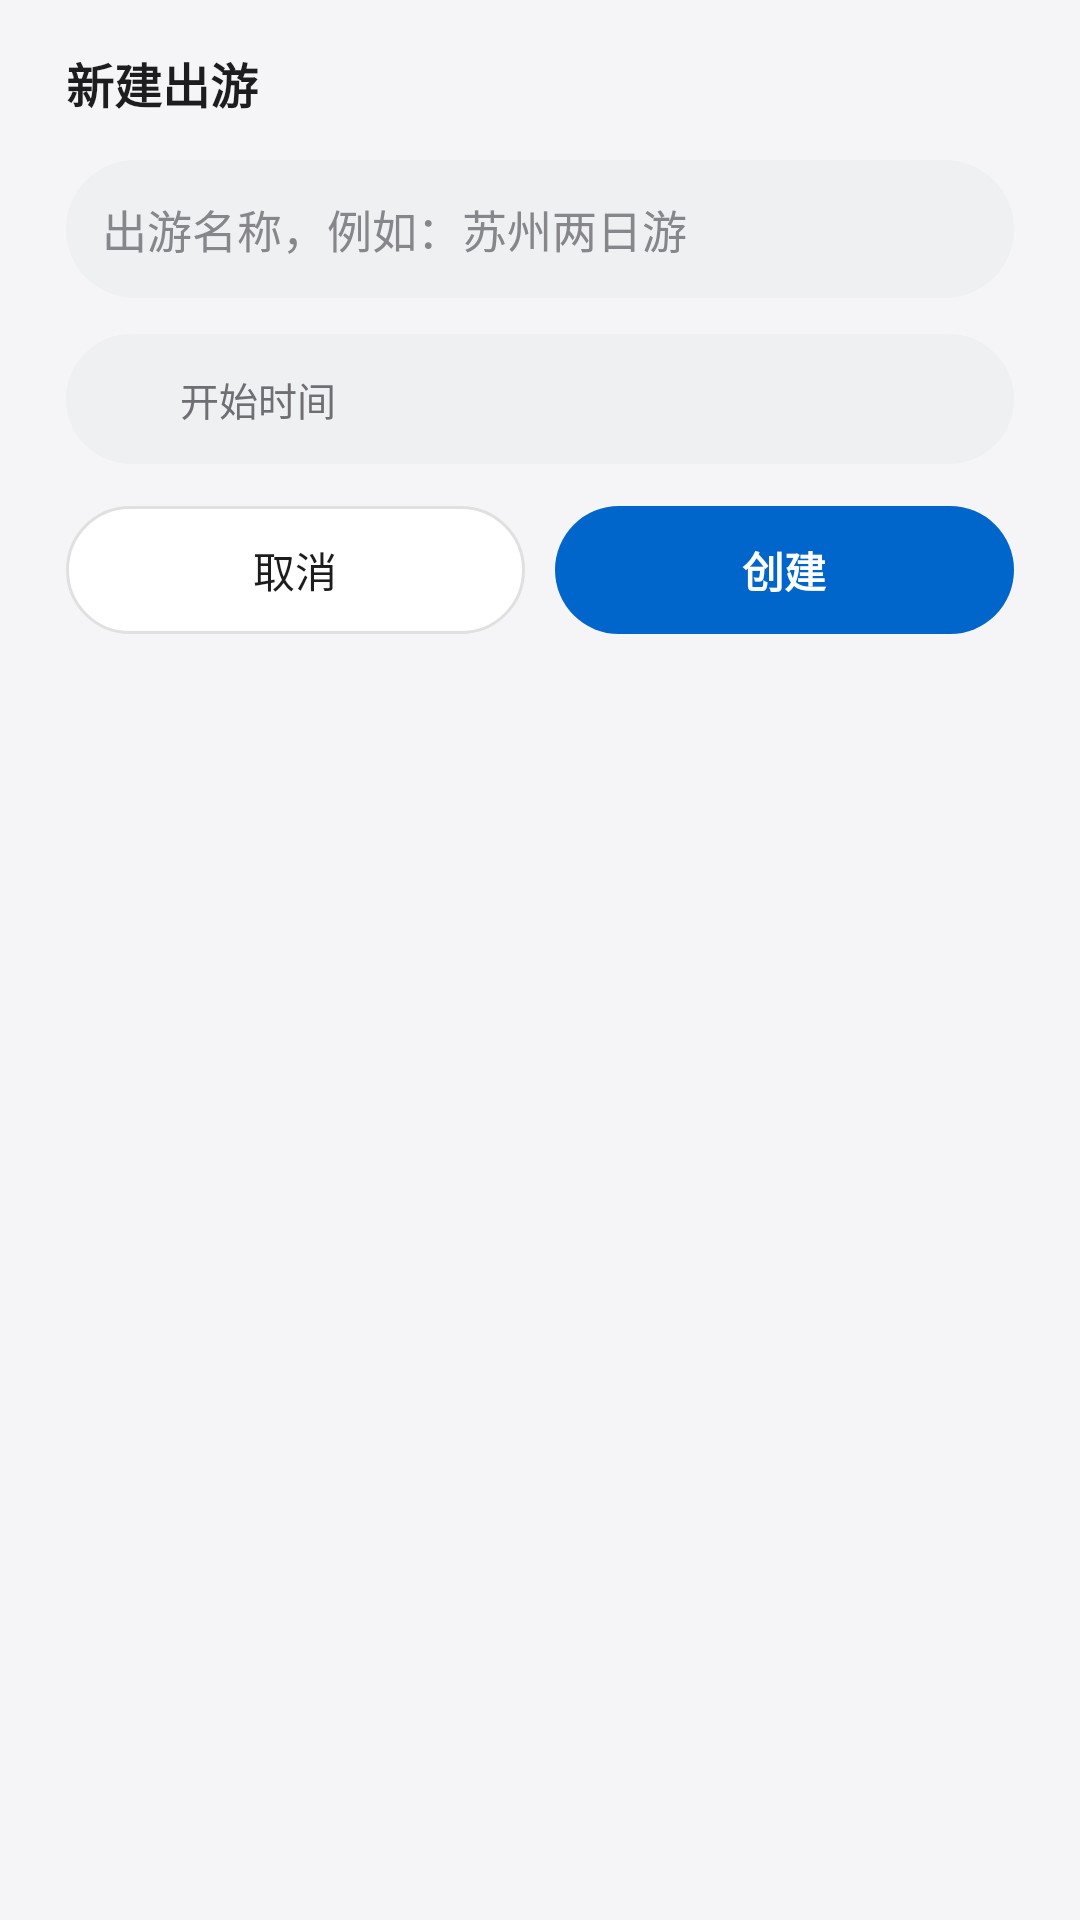

Produce the Android XML layout that renders to this screen, including the resource entries it uses.
<!-- AndroidManifest.xml: application theme AppTheme -->
<!-- res/layout/dialog_add_trip.xml -->
<?xml version="1.0" encoding="utf-8"?>
<LinearLayout xmlns:android="http://schemas.android.com/apk/res/android"
    android:layout_width="match_parent"
    android:layout_height="wrap_content"
    android:orientation="vertical"
    android:paddingStart="22dp" android:paddingEnd="22dp"
    android:paddingTop="16dp" android:paddingBottom="10dp">

    <TextView android:id="@+id/tv_at_title"
        android:layout_width="wrap_content" android:layout_height="wrap_content"
        android:text="新建出游" android:textSize="16sp" android:textStyle="bold"
        android:textColor="@color/text_main" />

    <EditText android:id="@+id/et_trip_name"
        android:layout_width="match_parent"
        android:layout_height="wrap_content"
        android:layout_marginTop="14dp"
        android:background="@drawable/bg_input"
        android:padding="12dp"
        android:hint="出游名称，例如：苏州两日游"
        android:textColor="@color/text_main"
        android:textColorHint="@color/icon_gray"
        android:textSize="15sp"
        android:maxLength="20"
        android:maxLines="1" />

    <LinearLayout android:id="@+id/row_trip_start"
        android:layout_width="match_parent" android:layout_height="wrap_content"
        android:orientation="horizontal"
        android:gravity="center_vertical"
        android:background="@drawable/bg_input"
        android:padding="12dp"
        android:layout_marginTop="12dp"
        android:clickable="true" android:focusable="true"
        android:foreground="?android:attr/selectableItemBackground">
        <ImageView android:layout_width="18dp" android:layout_height="18dp"
            android:src="@drawable/ic_calendar" android:tint="@color/icon_gray" />
        <TextView android:layout_width="wrap_content" android:layout_height="wrap_content"
            android:layout_marginStart="8dp"
            android:text="开始时间" android:textSize="13sp"
            android:textColor="@color/text_sub" />
        <View android:layout_width="0dp" android:layout_height="1dp" android:layout_weight="1" />
        <TextView android:id="@+id/tv_trip_start"
            android:layout_width="wrap_content" android:layout_height="wrap_content"
            android:textSize="14sp" android:textColor="@color/text_main" />
    </LinearLayout>

    <LinearLayout
        android:layout_width="match_parent" android:layout_height="wrap_content"
        android:orientation="horizontal"
        android:layout_marginTop="14dp"
        android:layout_marginBottom="10dp">
        <TextView android:id="@+id/btn_at_cancel"
            android:layout_width="0dp" android:layout_height="wrap_content"
            android:layout_weight="1" android:layout_marginEnd="10dp"
            android:gravity="center" android:padding="11dp"
            android:text="取消" android:textSize="14sp"
            android:textColor="@color/chip_text"
            android:background="@drawable/bg_btn_ghost" />
        <TextView android:id="@+id/btn_at_save"
            android:layout_width="0dp" android:layout_height="wrap_content"
            android:layout_weight="1"
            android:gravity="center" android:padding="11dp"
            android:text="创建" android:textSize="14sp" android:textStyle="bold"
            android:textColor="#FFFFFF"
            android:background="@drawable/bg_btn_primary" />
    </LinearLayout>
</LinearLayout>
<!-- resources referenced by this layout -->
<resources>
  <color name="chip_text">#1d1d1f</color>
  <color name="icon_gray">#86868b</color>
  <color name="text_main">#1d1d1f</color>
  <color name="text_sub">#6e6e73</color>
  <!-- drawable bg_btn_ghost (drawable) -->
  <?xml version="1.0" encoding="utf-8"?>
  <shape xmlns:android="http://schemas.android.com/apk/res/android"
      android:shape="rectangle">
      <solid android:color="@color/card_bg" />
      <corners android:radius="9999dp" />
      <stroke android:width="1dp" android:color="@color/hairline" />
      
  </shape>
  <!-- drawable bg_btn_primary (drawable) -->
  <?xml version="1.0" encoding="utf-8"?>
  <shape xmlns:android="http://schemas.android.com/apk/res/android"
      android:shape="rectangle">
      <solid android:color="@color/primary" />
      <corners android:radius="9999dp" />
      
  </shape>
  <!-- drawable bg_input (drawable) -->
  <?xml version="1.0" encoding="utf-8"?>
  <shape xmlns:android="http://schemas.android.com/apk/res/android"
      android:shape="rectangle">
      <solid android:color="@color/chip_bg" />
      <corners android:radius="9999dp" />
      
  </shape>
  <style name="AppTheme" parent="@android:style/Theme.Material.Light.NoActionBar">
          <item name="android:colorPrimary">@color/primary</item>
          <item name="android:colorPrimaryDark">@color/primary_dark</item>
          <item name="android:colorAccent">@color/primary</item>
          <item name="android:statusBarColor">@color/page_bg</item>
          <item name="android:navigationBarColor">@color/page_bg</item>
          <item name="android:windowBackground">@color/page_bg</item>
          <item name="android:windowLightStatusBar">true</item>
          <item name="android:windowLightNavigationBar">true</item>
      </style>
  <color name="card_bg">#ffffff</color>
  <color name="hairline">#e0e0e0</color>
  <color name="primary">#0066cc</color>
  <color name="chip_bg">#eef0f2</color>
  <color name="primary_dark">#004a99</color>
  <color name="page_bg">#f5f5f7</color>
</resources>
